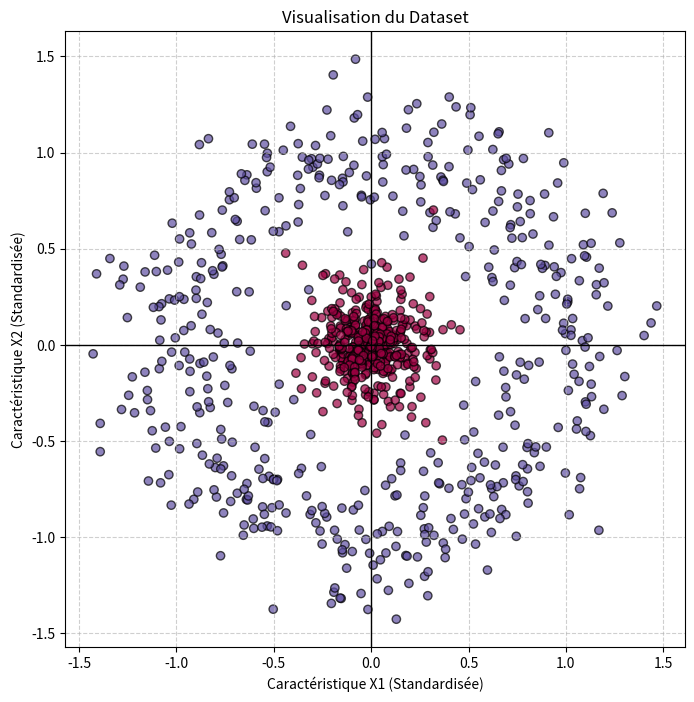
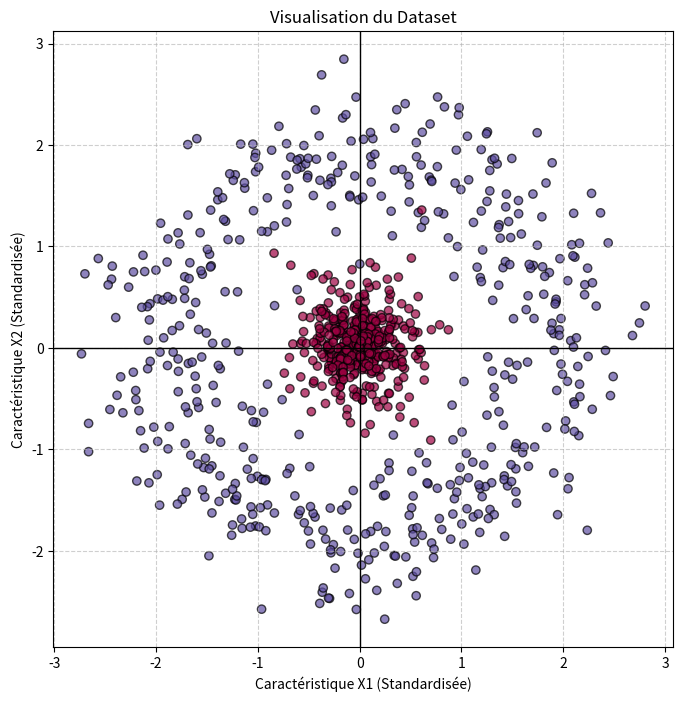
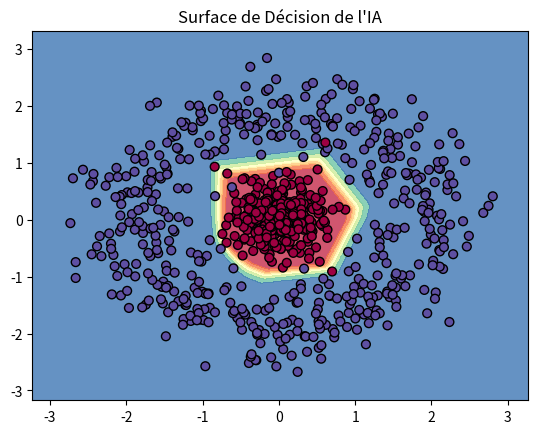

Source code (Python) for these figures, in order:
import numpy as np
import matplotlib.pyplot as plt

np.random.seed(42)


class Model:
    def __init__(self):
        self.w1 = np.random.randn(2, 16) *0.1
        self.b1 = np.zeros(16)

        self.w2 = np.random.randn(16, 4) *0.1
        self.b2 = np.zeros(4)

        self.w3 = np.random.randn(4, 1) *0.1
        self.b3 = np.zeros(1)

        self.v_w1, self.v_b1 = np.zeros_like(self.w1), np.zeros_like(self.b1)
        self.v_w2, self.v_b2 = np.zeros_like(self.w2), np.zeros_like(self.b2)
        self.v_w3, self.v_b3 = np.zeros_like(self.w3), np.zeros_like(self.b3)

    def relu(self, x):
        return np.maximum(0, x)
    
    def sigmoide(self, z):
        return 1 / (1 + np.exp(-z))
    
    def loss(self, y_pred, y): 
        y_pred = np.clip(y_pred, 1e-15, 1 - 1e-15)
        return -np.mean(y * np.log(y_pred) + (1 - y) * np.log(1 - y_pred))

    def feed_forward(self, x):
        self.z1 = x @ self.w1 + self.b1
        self.a1 = self.relu(self.z1)

        self.z2 = self.a1 @ self.w2 + self.b2
        self.a2 = self.relu(self.z2)

        self.z3 = self.a2 @ self.w3 + self.b3
        self.a3 = self.sigmoide(self.z3)
        return self.a3

    def backward(self, x, y):
        m = x.shape[0]
        lr = 0.1
        beta = 0.9
     
        dz3 = self.a3 - y
        dw3 = (self.a2.T @ dz3) / m
        db3 = np.sum(dz3, axis=0) / m
       
        da2 = dz3 @ self.w3.T
        dz2 = da2 * (self.z2 > 0)
        dw2 = (self.a1.T @ dz2) / m
        db2 = np.sum(dz2, axis=0) / m

        da1 = dz2 @ self.w2.T
        dz1 = da1 * (self.z1 > 0)
        dw1 = (x.T @ dz1) / m
        db1 = np.sum(dz1, axis=0) / m

        self.v_w1 = beta * self.v_w1 + (1 - beta) * dw1
        self.v_b1 = beta * self.v_b1 + (1 - beta) * db1
        self.w1 -= lr * self.v_w1
        self.b1 -= lr * self.v_b1

        self.v_w2 = beta * self.v_w2 + (1 - beta) * dw2
        self.v_b2 = beta * self.v_b2 + (1 - beta) * db2
        self.w2 -= lr * self.v_w2
        self.b2 -= lr * self.v_b2

        self.v_w3 = beta * self.v_w3 + (1 - beta) * dw3
        self.v_b3 = beta * self.v_b3 + (1 - beta) * db3
        self.w3 -= lr * self.v_w3
        self.b3 -= lr * self.v_b3

def generate_circle_data(n_samples=1000):

    r1 = np.random.randn(n_samples//2, 1) * 0.2
    theta1 = np.random.rand(n_samples//2, 1) * 2 * np.pi
    X1 = np.hstack([r1 * np.cos(theta1), r1 * np.sin(theta1)])
    y1 = np.zeros((n_samples//2, 1))

    r2 = np.random.randn(n_samples//2, 1) * 0.2 + 1.0
    theta2 = np.random.rand(n_samples//2, 1) * 2 * np.pi
    X2 = np.hstack([r2 * np.cos(theta2), r2 * np.sin(theta2)])
    y2 = np.ones((n_samples//2, 1))

    X = np.vstack([X1, X2])
    y = np.vstack([y1, y2])
    
    indices = np.arange(n_samples)
    np.random.shuffle(indices)
    return X[indices], y[indices]

def visualisation(X, y):

    plt.figure(figsize=(8, 8)) 
    plt.scatter(X[:, 0], X[:, 1], c=y.flatten(), cmap='Spectral', edgecolors='k', alpha=0.7)
    plt.title("Visualisation du Dataset")
    plt.xlabel("Caractéristique X1 (Standardisée)")
    plt.ylabel("Caractéristique X2 (Standardisée)")
    plt.grid(True, linestyle='--', alpha=0.6)
    plt.axhline(0, color='black', linewidth=1)
    plt.axvline(0, color='black', linewidth=1)
    plt.show()

def visualisation_after_training(model, X, y):
    
    x_min, x_max = X[:, 0].min() - 0.5, X[:, 0].max() + 0.5
    y_min, y_max = X[:, 1].min() - 0.5, X[:, 1].max() + 0.5
    h = 0.05  # Pas de la grille
    xx, yy = np.meshgrid(np.arange(x_min, x_max, h), np.arange(y_min, y_max, h))
    
    grid_points = np.c_[xx.ravel(), yy.ravel()]
    Z = model.feed_forward(grid_points)
    Z = Z.reshape(xx.shape)
    
    plt.contourf(xx, yy, Z, cmap=plt.cm.Spectral, alpha=0.8)
    plt.scatter(X[:, 0], X[:, 1], c=y.flatten(), s=40, cmap=plt.cm.Spectral, edgecolors='black')
    plt.title("Surface de Décision de l'IA")
    plt.show()

X, y = generate_circle_data()


visualisation(X, y)
X = (X - X.mean(axis=0)) / X.std(axis=0)


visualisation(X, y)

model= Model()
batch_size = 32
n_samples = X.shape[0]

for epoch in range(1001):
    epoch_loss = 0
    indices = np.random.permutation(n_samples)
    x_shuffle = X[indices]
    y_shuffle = y[indices]

    for i in range(0, n_samples, batch_size):
        x_batch = x_shuffle[i: i+batch_size]
        y_batch = y_shuffle[i: i+batch_size]

        y_pred = model.feed_forward(x_batch)
        epoch_loss += model.loss(y_pred, y_batch)
        model.backward(x_batch, y_batch)

    if epoch % 100 == 0:
        print(f"Époque {epoch} | Loss moyenne: {epoch_loss / (n_samples/batch_size):.4f}")

visualisation_after_training(model, X, y)
